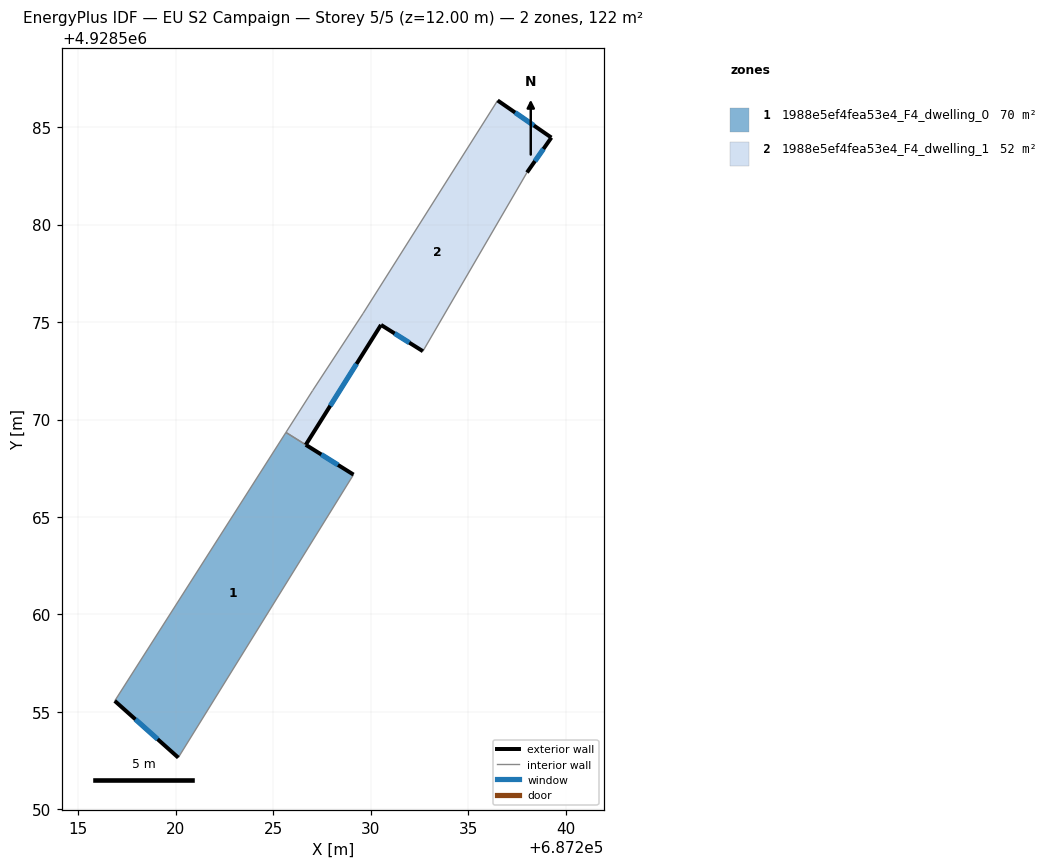
=== STOREY PLAN SPEC (per zone: floor XY polygon, exterior-wall plan segments, windows/doors) ===
zone 1: 1988e5ef4fea53e4_F4_dwelling_0  (70.1 m²)
  floor: (687229.12, 4928567.17) (687220.13, 4928552.66) (687216.87, 4928555.57) (687225.65, 4928569.34)
  exterior wall: (687216.87, 4928555.57) – (687220.13, 4928552.66)  [4.4 m]
    window: (687217.93, 4928554.62) – (687219.07, 4928553.60)  [1.6 m²]
  exterior wall: (687229.12, 4928567.17) – (687226.67, 4928568.70)  [2.9 m]
    window: (687228.32, 4928567.67) – (687227.47, 4928568.21)  [1.1 m²]
  interior walls: 3
zone 2: 1988e5ef4fea53e4_F4_dwelling_1  (52.3 m²)
  floor: (687239.27, 4928584.46) (687238.02, 4928582.67) (687232.68, 4928573.50) (687230.53, 4928574.86) (687226.67, 4928568.71) (687225.66, 4928569.34) (687227.02, 4928571.49) (687229.61, 4928575.45) (687236.51, 4928586.37)
  exterior wall: (687239.27, 4928584.46) – (687236.51, 4928586.37)  [3.4 m]
    window: (687238.37, 4928585.08) – (687237.41, 4928585.75)  [1.2 m²]
  exterior wall: (687238.02, 4928582.67) – (687239.27, 4928584.46)  [2.2 m]
    window: (687238.43, 4928583.26) – (687238.86, 4928583.88)  [0.8 m²]
  exterior wall: (687230.53, 4928574.86) – (687232.68, 4928573.50)  [2.5 m]
    window: (687231.23, 4928574.42) – (687231.98, 4928573.94)  [0.9 m²]
  exterior wall: (687226.67, 4928568.71) – (687230.53, 4928574.86)  [7.3 m]
    window: (687227.93, 4928570.71) – (687229.28, 4928572.85)  [2.7 m²]
  interior walls: 5

=== DERIVED (storey summary) ===
Building: EU S2 Campaign
Storey: 5 of 5  (floor level z = 12.00 m)
Storey gross floor area: 122.4 m²
Zones on this storey: 2
  - 1988e5ef4fea53e4_F4_dwelling_0: floor 70.1 m²; exterior wall 7.3 m (21.8 m²); 2 window(s) 2.7 m²; WWR 12.2%
  - 1988e5ef4fea53e4_F4_dwelling_1: floor 52.3 m²; exterior wall 15.3 m (46.0 m²); 4 window(s) 5.6 m²; WWR 12.2%
Zone adjacency (shared interzone walls):
  - 1988e5ef4fea53e4_F4_dwelling_0 ↔ 1988e5ef4fea53e4_F4_dwelling_1